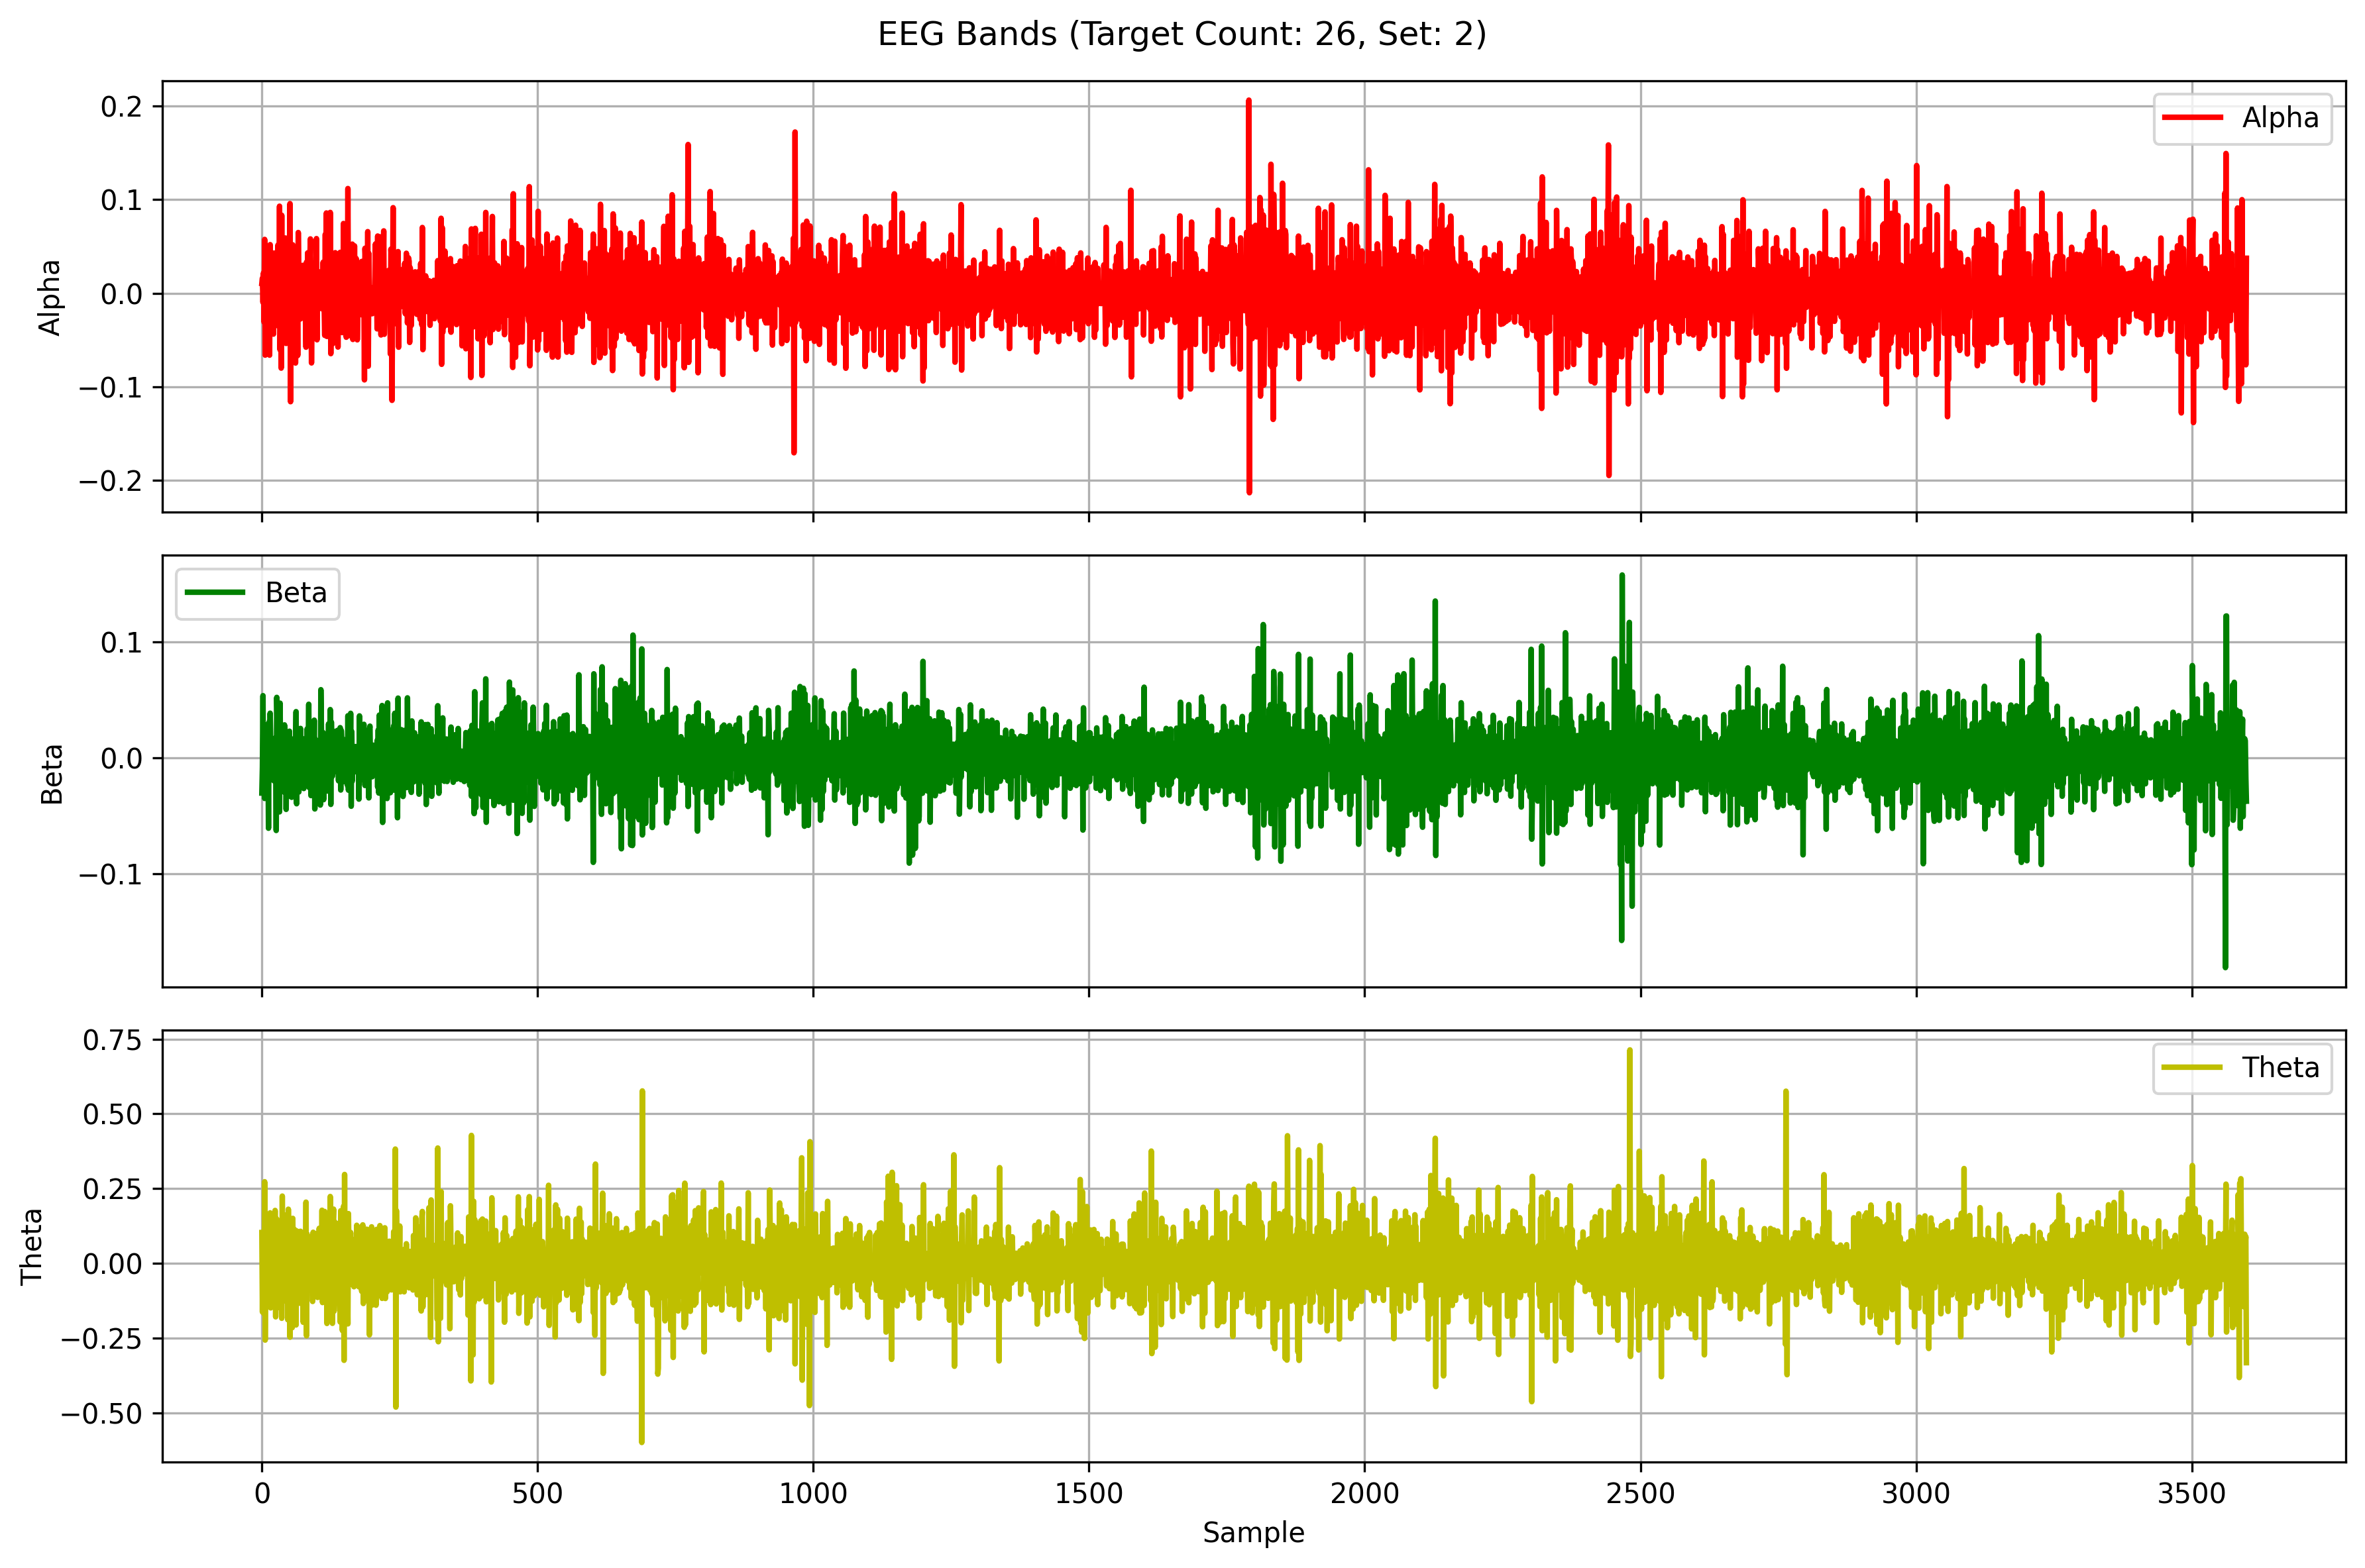

Data behind this chart, as committed beside it:
Alpha, Beta, Theta
0.01052, -0.03036, 0.1032
0.01627, -0.00796, -0.1626
-0.009731, 0.05357, 0.08838
0.02192, -0.03041, 0.08334
-0.03074, 0.02893, -0.1682
0.05762, -0.03501, 0.2732
-0.06602, -0.002603, -0.2564
0.0355, 0.02104, 0.003002
-0.01708, 0.00263, 0.09601
0.01448, -0.0225, -0.0726
-0.02192, 0.01146, 0.0466
0.04847, 0.01962, -0.1394
0.02499, -0.06068, 0.09911
-0.009916, 0.03078, -0.02507
-0.06605, -0.005431, -0.04228
0.05203, 0.03845, 0.1692
-0.03592, 0.01482, -0.1488
-0.02503, -0.01046, 0.1237
0.02108, -0.0186, -0.07966
-0.005186, -0.00445, -0.003478
0.04297, 0.009489, -0.01046
-0.04355, -0.01814, -0.06628
0.01603, -0.0199, 0.0934
-0.01333, 0.01328, -0.0554
0.04305, 0.01694, 0.1772
-0.02676, 0.005381, -0.1787
-0.03019, -0.06261, 0.0313
0.03819, 0.05209, 0.1481
-0.0345, 0.02531, -0.09437
0.05142, -0.04198, -0.1075
-0.01287, 0.003621, 0.1066
-0.03308, 0.0244, -0.07221
0.09309, -0.04657, 0.1316
-0.06042, 0.04711, -0.1484
0.02179, -0.006391, 0.07852
-0.0799, -0.002118, -0.04313
0.08342, -0.019, -0.1836
-0.04562, 0.01502, 0.2251
0.0117, 0.02466, -0.07825
0.006495, -0.01012, 0.04707
0.0005416, -0.02945, 0.05903
-0.03954, 0.02839, 0.004621
0.01266, -0.003938, -0.0314
0.05909, 0.02275, 0.1617
-0.05355, -0.04443, -0.1261
-0.03246, 0.009174, 0.05064
0.03357, 0.01182, -0.07484
0.002048, 0.0197, -0.1885
-0.002778, -0.0219, 0.1812
-0.01093, -0.006598, 0.007853
-0.008886, 0.02293, 0.08174
0.09585, -0.03303, -0.2467
-0.1158, 0.01277, 0.1383
0.03341, 0.009413, 0.09826
0.01733, -0.03402, -0.02593
-0.02879, 0.0162, -0.2149
0.05183, 0.01404, 0.1507
-0.03664, -0.01807, -0.019
-0.01989, 0.002469, -0.09803
0.02482, 0.01615, 0.1137
... 3,540 more rows
